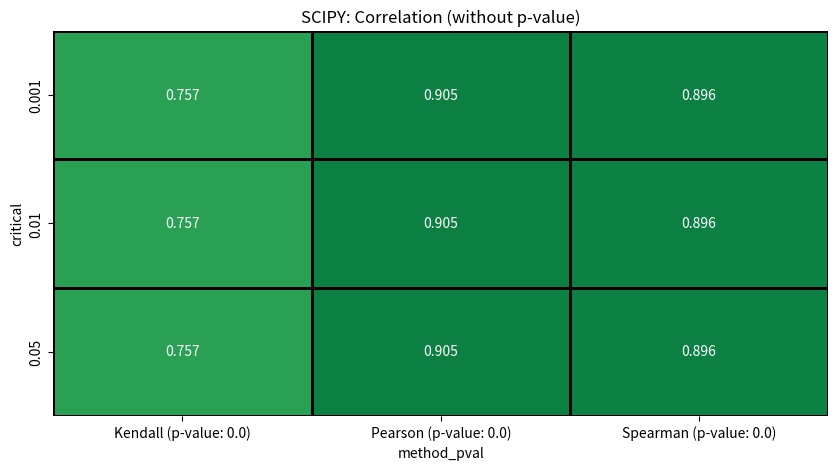

Write the Python code that produced this figure.
import pandas as pd
import numpy as np
import seaborn as sns
import matplotlib.pyplot as plt
from scipy import stats

class BivariateAnalyzer:
    " Class for analysis of two variables. "

    def __init__(self, df: pd.DataFrame, x: str, y: str) -> None:
        self.df = df
        self.x = x
        self.y = y

    def plot_corr_scipy(self) -> dict:
        """
        Calculate and plot the Pearson, Spearman, and Kendall correlation coefficients and their p-values.

        Returns:
            dict: A dictionary containing the correlation coefficients and p-values for each method.
        """
        # Define correlation methods
        methods = {
            'Pearson': stats.pearsonr,
            'Spearman': stats.spearmanr,
            'Kendall': stats.kendalltau
        }

        # Compute correlations and p-values for each method
        results = {}
        for method, func in methods.items():
            corr, pval = func(self.df[self.x], self.df[self.y])
            results[method] = {
                'correlation': round(corr, 3),
                'p-value': round(pval, 4)
            }

        # Define critical thresholds
        critical_values = [0.001, 0.01, 0.05]

        # Prepare a DataFrame for critical value significance analysis
        pval_df = pd.DataFrame(index=[str(threshold) for threshold in critical_values])

        for method, result in results.items():
            pval_df[method] = [
                1 if result['p-value'] <= threshold else 0 for threshold in critical_values
            ]

        # Reset index and reshape for plotting
        pval_df = pval_df.reset_index().melt(id_vars="index", var_name="method", value_name="significant")
        pval_df.columns = ["critical", "method", "significant"]

        # Add correlation and p-value columns for plotting
        pval_df["correlation"] = pval_df["method"].apply(lambda x: results[x]["correlation"])
        pval_df["p-value"] = pval_df["method"].apply(lambda x: results[x]["p-value"])
        # create unique coluln with method and p-value
        pval_df["method_pval"] = pval_df["method"] + " (p-value: " + pval_df["p-value"].astype(str) + ")"

        # plot the pval_df using a heatmap with index as critical, columns as method, and values as correlation and color as significant
        plt.figure(figsize=(10, 5))
        sns.heatmap(pval_df.pivot(index="critical", columns="method_pval", values="correlation"),
                    # green if +1, red if -1, white if 0 from negative red to positive green
                    cmap="RdYlGn",
                    center=0,  # Center the color map at zero
                    annot=True,
                    fmt=".3f",
                    cbar=False,
                    linewidths=1,
                    linecolor="black",
                    vmin=-1,  # Ensure -1 is the minimum value
                    vmax=1,  # Ensure 1 is the maximum value
                    )
        
        plt.title("SCIPY: Correlation (without p-value)")
        plt.show()
        return results


        
    
    def plot_scatter(self) -> None:
        sns.scatterplot(data=self.df, x=self.x, y=self.y)
        plt.show()

    def plot_kde(self) -> None:
        sns.kdeplot(data=self.df, x=self.x, y=self.y, fill=True)
        plt.show()

    def plot_pairplot(self) -> None:
        g = sns.pairplot(data=self.df, diag_kind="kde", markers=["o", "s"]) 
        g.map_lower(sns.kdeplot, levels=4, color=".2")
        plt.show()

    def plot_jointplot(self) -> None:
        sns.jointplot(data=self.df, x=self.x, y=self.y, kind="reg")
        plt.show()

    def plot_ecdf(self) -> None:
        sns.ecdfplot(data=self.df)
        plt.show()



if __name__ == "__main__":
    # create daframe with two variables negative correlated
    np.random.seed(0)
    n = 1000
    waiting = np.random.poisson(5, n)
    duration = 10 + waiting + np.random.normal(0, 1, n)
    df = pd.DataFrame({"waiting": waiting, "duration": duration})
    bivariate = BivariateAnalyzer(df=df, x="waiting", y="duration")
    # bivariate.plot_scatter()
    # bivariate.plot_kde()
    # bivariate.plot_pairplot()
    # bivariate.plot_jointplot()
    # bivariate.plot_ecdf()
    # bivariate.plot_corr_pandas()
    bivariate.plot_corr_scipy()
